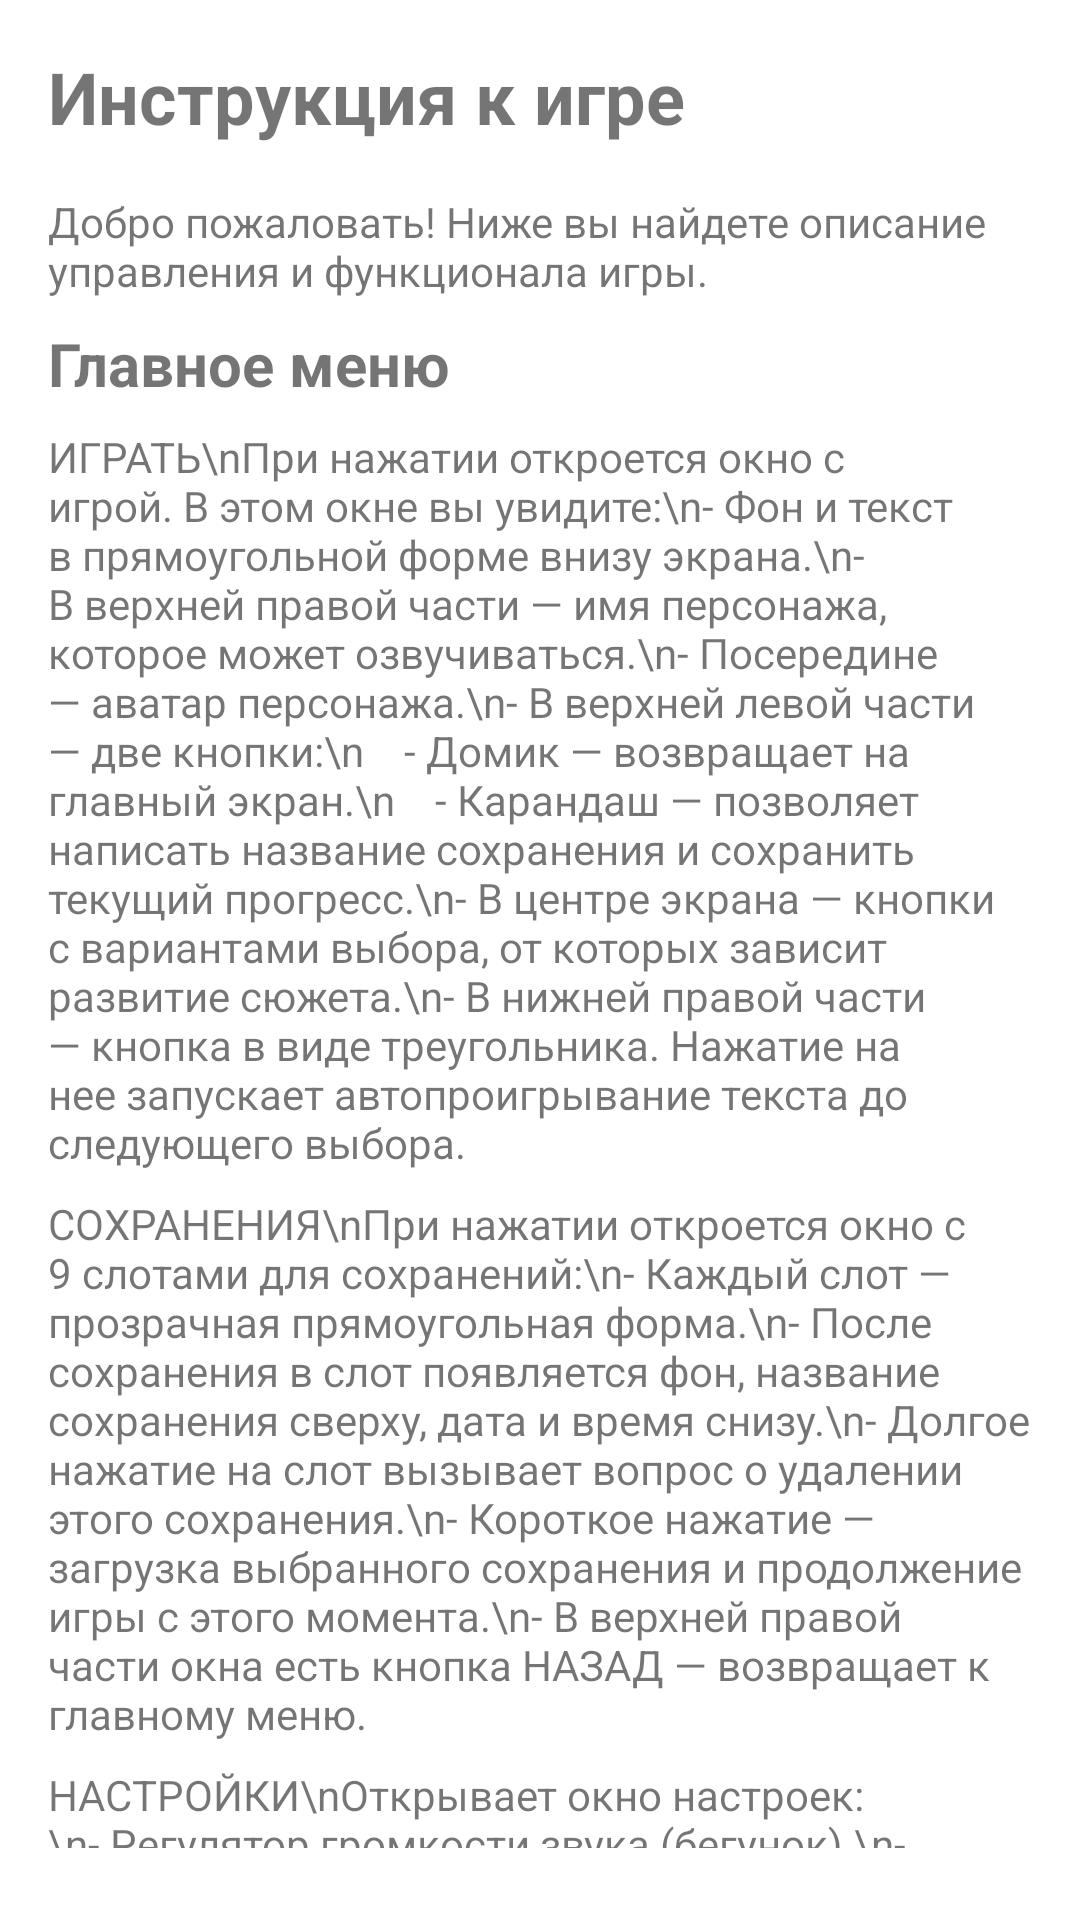

The Android layout XML behind this screen, and the referenced resources:
<!-- AndroidManifest.xml: application theme AppTheme -->
<!-- res/layout/dialog_info.xml -->
<?xml version="1.0" encoding="utf-8"?>
<androidx.constraintlayout.widget.ConstraintLayout xmlns:android="http://schemas.android.com/apk/res/android"
    android:layout_width="match_parent"
    android:layout_height="match_parent">
    <LinearLayout
        xmlns:android="http://schemas.android.com/apk/res/android"
        android:layout_width="match_parent"
        android:layout_height="match_parent"
        android:orientation="vertical"
        android:padding="16dp">

        <TextView
            android:id="@+id/instruction_title"
            android:layout_width="wrap_content"
            android:layout_height="wrap_content"
            android:text="Инструкция к игре"
            android:textSize="24sp"
            android:textStyle="bold"
            android:layout_marginBottom="16dp"/>

        <TextView
            android:layout_width="wrap_content"
            android:layout_height="wrap_content"
            android:text="Добро пожаловать! Ниже вы найдете описание управления и функционала игры."
            android:layout_marginBottom="8dp"/>

        <TextView
            android:layout_width="wrap_content"
            android:layout_height="wrap_content"
            android:text="Главное меню"
            android:textSize="20sp"
            android:textStyle="bold"
            android:layout_marginBottom="8dp"/>

        <TextView
            android:layout_width="wrap_content"
            android:layout_height="wrap_content"
            android:text="ИГРАТЬ\nПри нажатии откроется окно с игрой. В этом окне вы увидите:\n- Фон и текст в прямоугольной форме внизу экрана.\n- В верхней правой части — имя персонажа, которое может озвучиваться.\n- Посередине — аватар персонажа.\n- В верхней левой части — две кнопки:\n    - Домик — возвращает на главный экран.\n    - Карандаш — позволяет написать название сохранения и сохранить текущий прогресс.\n- В центре экрана — кнопки с вариантами выбора, от которых зависит развитие сюжета.\n- В нижней правой части — кнопка в виде треугольника. Нажатие на нее запускает автопроигрывание текста до следующего выбора." android:layout_marginBottom="8dp"/>

        <TextView
            android:layout_width="wrap_content"
            android:layout_height="wrap_content"
            android:text="СОХРАНЕНИЯ\nПри нажатии откроется окно с 9 слотами для сохранений:\n- Каждый слот — прозрачная прямоугольная форма.\n- После сохранения в слот появляется фон, название сохранения сверху, дата и время снизу.\n- Долгое нажатие на слот вызывает вопрос о удалении этого сохранения.\n- Короткое нажатие — загрузка выбранного сохранения и продолжение игры с этого момента.\n- В верхней правой части окна есть кнопка НАЗАД — возвращает к главному меню."  android:layout_marginBottom="8dp"/>

        <TextView
            android:layout_width="wrap_content"
            android:layout_height="wrap_content"
            android:text="НАСТРОЙКИ\nОткрывает окно настроек:\n- Регулятор громкости звука (бегунок).\n- Регулятор скорости перемотки текста (бегунок).\n- Регулятор размера текста (бегунок).\n- В верхней правой части — кнопка НАЗАД, возвращающая к главному меню."
        android:layout_marginBottom="8dp"/>

        <TextView
            android:layout_width="wrap_content"
            android:layout_height="wrap_content"
            android:text="Дополнительные детали\n- В окне с игрой есть элементы управления для сохранения, возврата и выбора вариантов развития сюжета.\n- Автоматическое проигрывание текста помогает быстро пройти диалоги или подготовить сюжетный момент.\n- Возможность сохраняться в разные слоты и удалять ненужные сохранения позволяет удобно управлять прогрессом."
            android:layout_marginBottom="8dp"/>

        <TextView
            android:layout_width="wrap_content"
            android:layout_height="wrap_content"
            android:text="Желаем приятной игры!"
            android:textStyle="italic"/>

    </LinearLayout>

</androidx.constraintlayout.widget.ConstraintLayout>
<!-- resources referenced by this layout -->
<resources>
  <style name="AppTheme" parent="Theme.MaterialComponents.DayNight.NoActionBar">
      </style>
</resources>
